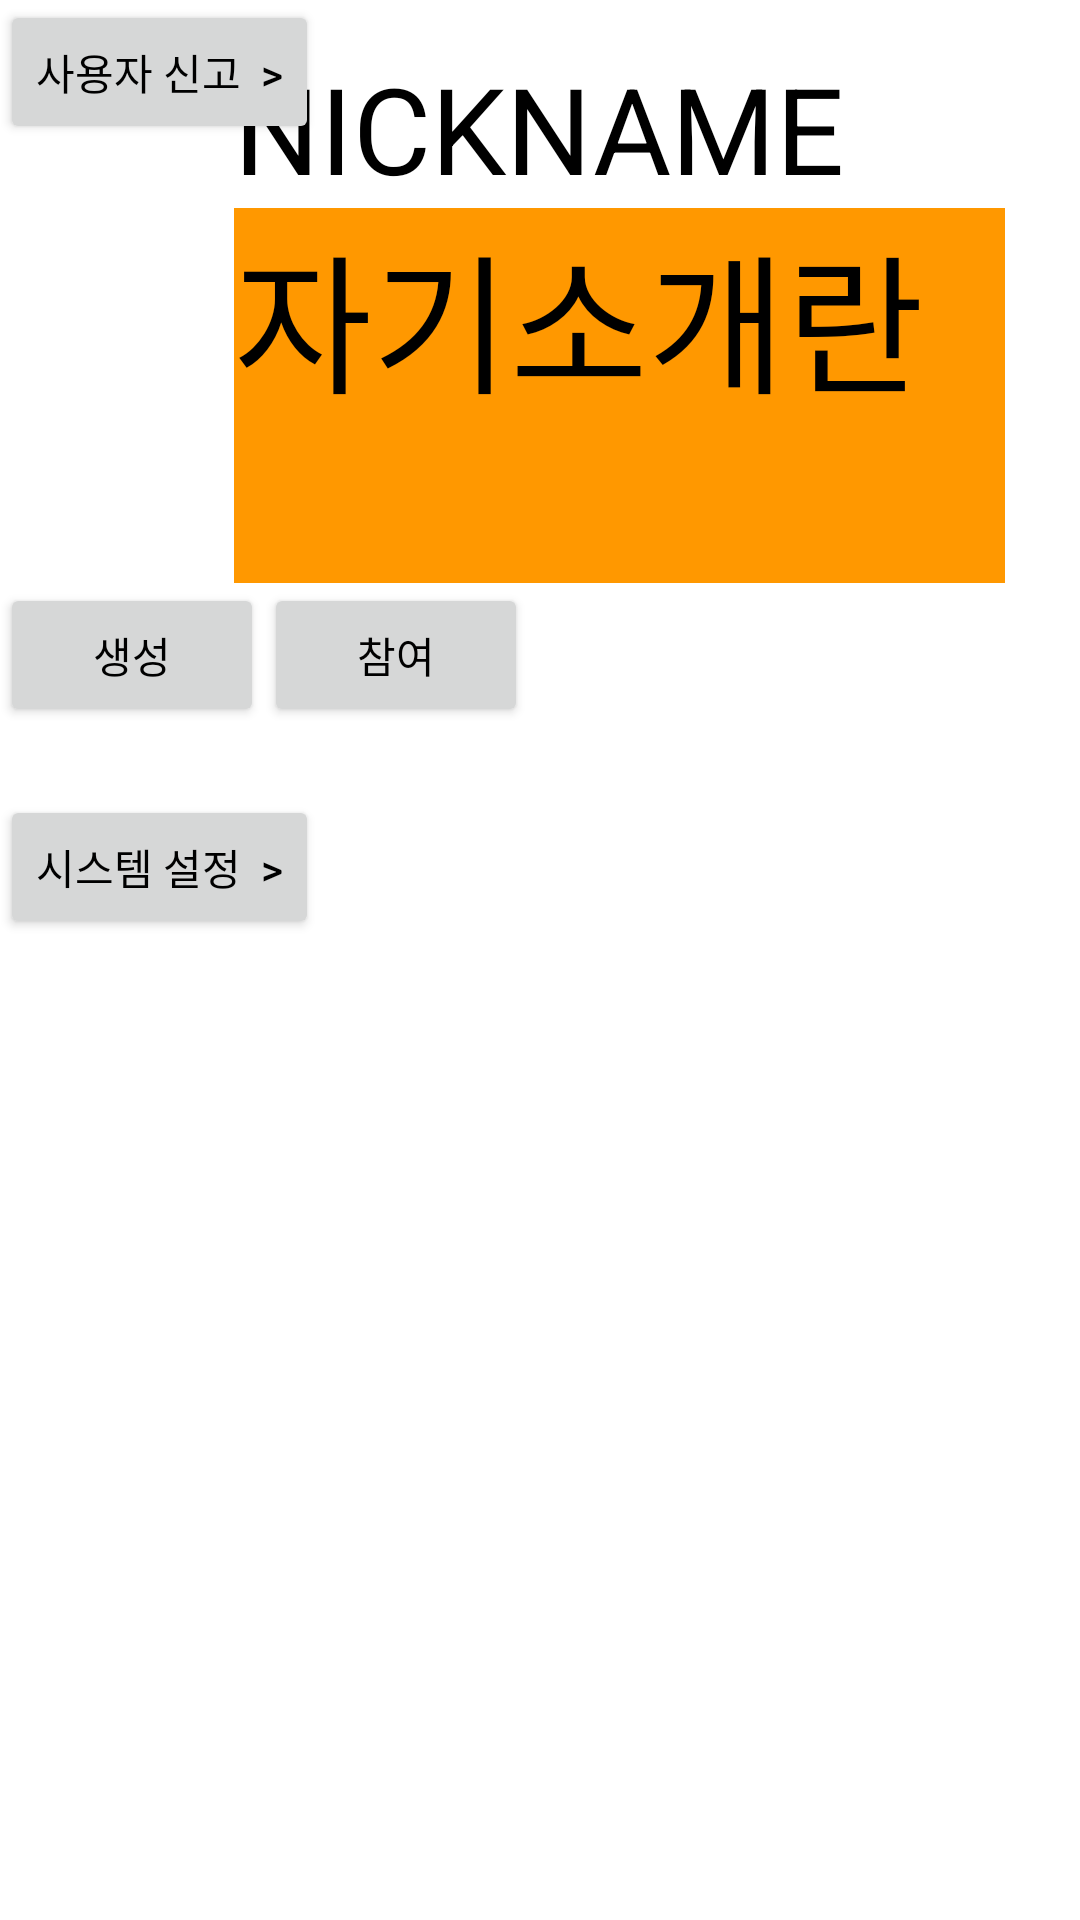

Layout XML and referenced resources for this Android screen:
<!-- AndroidManifest.xml: application theme Theme.Wither -->
<!-- res/layout/fragment_user.xml -->
<?xml version="1.0" encoding="utf-8"?>
<RelativeLayout
    xmlns:android="http://schemas.android.com/apk/res/android"
    xmlns:tools="http://schemas.android.com/tools"
    android:layout_width="match_parent"
    android:layout_height="match_parent"
    tools:context=".UserFragment"
    android:orientation="vertical">

    


    

    <ImageView
        android:id="@+id/profile"
        android:layout_width="100dp"
        android:layout_height="94dp"
        android:layout_above="@id/make_btn"
        android:layout_marginEnd="3dp"
        android:layout_marginBottom="19dp"
        android:layout_toStartOf="@id/text1"
        tools:ignore="ImageContrastCheck"
        tools:src="@tools:sample/avatars"
        android:contentDescription="TODO" />

    <TextView
        android:id="@+id/text1"
        android:layout_width="wrap_content"
        android:layout_height="wrap_content"
        android:paddingTop="16dp"
        android:layout_centerHorizontal="true"
        android:text="NICKNAME"
        android:textSize="40sp" />

    <TextView

        android:id="@+id/text2"
        android:layout_width="257dp"
        android:layout_height="125dp"
        android:layout_below="@id/text1"
        android:layout_alignStart="@id/text1"
        android:layout_centerInParent="true"
        android:background="#FF9800"
        android:text="자기소개란"
        android:textSize="50sp" />

    <Button
        android:id="@+id/make_btn"
        android:layout_width="wrap_content"
        android:layout_height="wrap_content"
        android:layout_below="@id/text2"
        android:text="생성" />

    <Button
        android:id="@+id/join_btn"
        android:layout_width="wrap_content"
        android:layout_height="wrap_content"
        android:layout_below="@id/text2"
        android:layout_toEndOf="@id/make_btn"
        android:text="참여" />


    <Button
        android:id="@+id/settings"
        android:layout_width="wrap_content"
        android:layout_height="wrap_content"
        android:layout_below="@id/report_btn"
        android:layout_marginTop="217dp"
        android:text="시스템 설정  >" />

    <Button
        android:id="@+id/report_btn"
        android:layout_width="wrap_content"
        android:layout_height="wrap_content"
        android:text="사용자 신고  >" />

    







</RelativeLayout>
<!-- resources referenced by this layout -->
<resources>
  <style name="Theme.Wither" parent="Theme.MaterialComponents.Light">
          
          <item name="colorPrimary">@color/white</item>  // 기본 버튼 생성 시 버튼 배경색 and 액션바(위더 있는 바) 색상
          <item name="colorPrimaryVariant">@color/teal_200</item>
          <item name="colorOnPrimary">@color/black</item>        // 기본 버튼 생성 시 text 색상
          <item name="android:textColor">@color/black</item>  // 기본 text 컬러
          <item name="android:textColorPrimary">@color/main_color</item>  // 액션바 앱 이름 색상
  
          
          // 기본 생성 버튼 배경색(colorPrimary 색이 우선이다. 그 색이 black이면
          // 기본 버튼 색이 black으로 변한다.
          <item name="colorSecondary">@color/main_color</item>
          <item name="colorSecondaryVariant">@color/black</item>  // 기본 생성 버튼 이름 색
          <item name="colorOnSecondary">@color/black</item>   // 홈 화면에 목록버튼 색(다른건 안변하고 이것만 변함)
          
          <item name="android:statusBarColor" tools:targetApi="l">@color/white</item>  // 상태바 배경색
          <item name="android:windowLightStatusBar" tools:targetApi="m">true</item>   // 상태바(와이파이 바) 글자색 true이면 검은색 false면 흰색
          
      </style>
  
      // 달력 custom
  <color name="white">#FFFFFFFF</color>
  <color name="teal_200">#FF03DAC5</color>
  <color name="black">#FF000000</color>
  <color name="main_color">#0099FF</color>
</resources>
